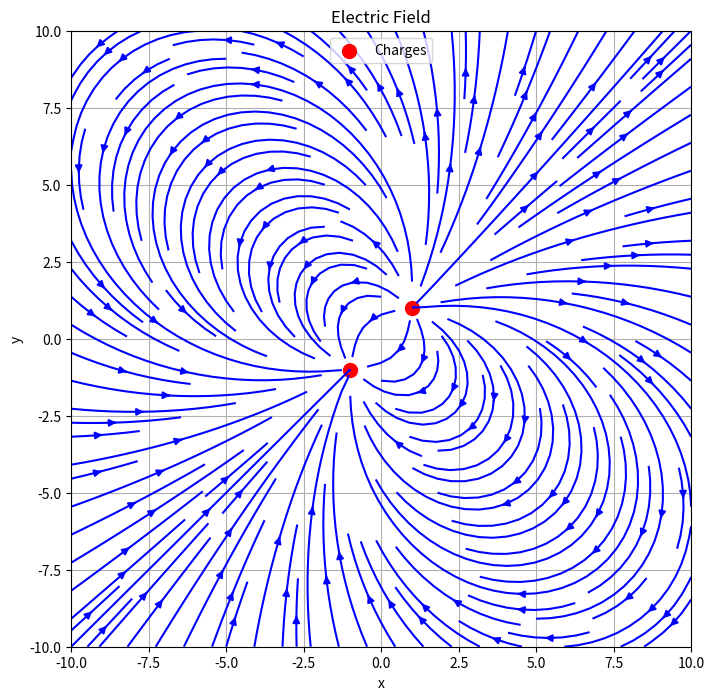

This chart was generated by the following Python code:
import numpy as np
import matplotlib.pyplot as plt


def electric_field(q, pos_charge, x, y):
    k = 8.9875517923e9  # Coulomb's constant
    rx = x - pos_charge[0]
    ry = y - pos_charge[1]
    r = np.sqrt(rx ** 2 + ry ** 2)
    E = k * q / r ** 2
    Ex = E * (rx / r)
    Ey = E * (ry / r)
    return Ex, Ey


def plot_electric_field(charges, positions, grid_size=10):
    x = np.linspace(-grid_size, grid_size, 100)
    y = np.linspace(-grid_size, grid_size, 100)
    X, Y = np.meshgrid(x, y)

    Ex, Ey = np.zeros_like(X), np.zeros_like(Y)

    for charge, pos in zip(charges, positions):
        ex, ey = electric_field(charge, pos, X, Y)
        Ex += ex
        Ey += ey

    plt.figure(figsize=(8, 8))
    plt.streamplot(X, Y, Ex, Ey, density=1.5, color='b')
    plt.scatter(*zip(*positions), color='r', s=100, label='Charges')
    plt.title('Electric Field')
    plt.xlabel('x')
    plt.ylabel('y')
    plt.legend()
    plt.grid(True)
    plt.show()


# Example usage
charges = [1e-9, -1e-9]  # Charges in Coulombs
positions = [(1, 1), (-1, -1)]  # Positions of the charges
plot_electric_field(charges, positions)
